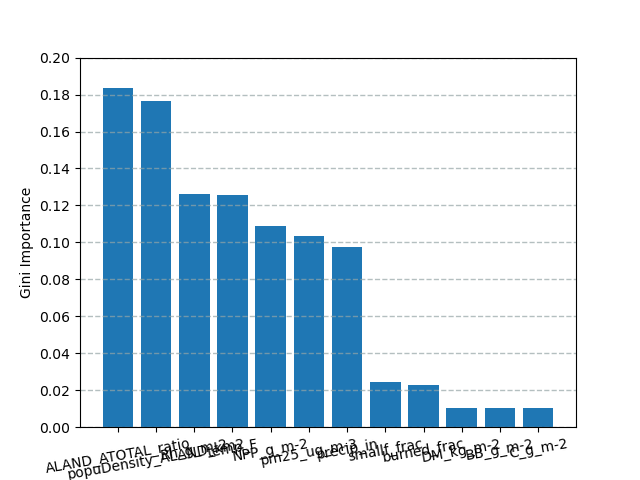

The file beside this chart, header and first rows:
name, importance
ALAND_ATOTAL_ratio, 0.1833
popuDensity_ALAND_km2, 0.1764
Rh_g_m-2, 0.126
temp_F, 0.1255
NPP_g_m-2, 0.1089
pm25_ug_m-3, 0.1036
precip_in, 0.09755
smallf_frac, 0.02423
burned_frac, 0.02288
DM_kg_m-2, 0.01059
BB_g_m-2, 0.01058
C_g_m-2, 0.01043
